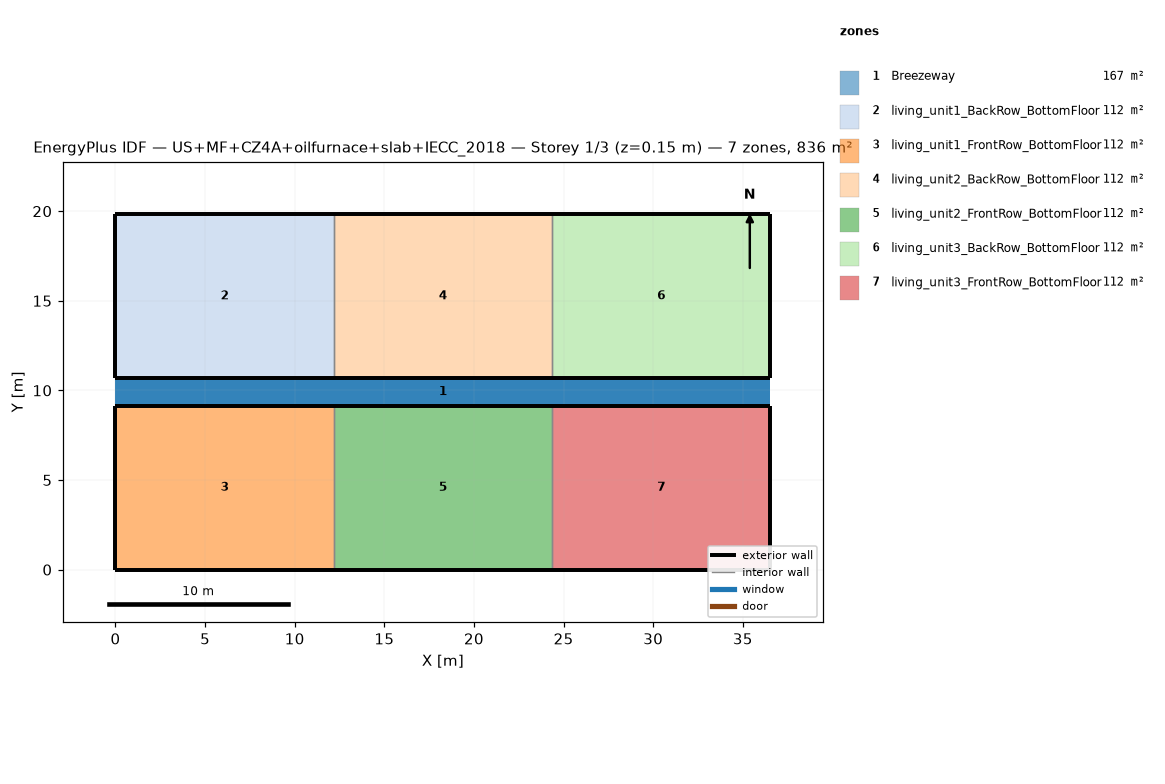
=== STOREY PLAN SPEC (per zone: floor XY polygon, exterior-wall plan segments, windows/doors) ===
zone 1: Breezeway  (167.0 m²)
  floor: (36.54, 9.16) (0.00, 9.16) (0.00, 10.68) (36.54, 10.68)
  floor: (36.54, 9.16) (0.00, 9.16) (0.00, 10.68) (36.54, 10.68)
  floor: (36.54, 9.16) (0.00, 9.16) (0.00, 10.68) (36.54, 10.68)
zone 2: living_unit1_BackRow_BottomFloor  (111.5 m²)
  floor: (12.18, 10.68) (0.00, 10.68) (0.00, 19.84) (12.18, 19.84)
  exterior wall: (0.00, 10.68) – (12.18, 10.68)  [12.2 m]
  exterior wall: (12.18, 19.84) – (0.00, 19.84)  [12.2 m]
  exterior wall: (0.00, 19.84) – (0.00, 10.68)  [9.2 m]
  interior walls: 1
zone 3: living_unit1_FrontRow_BottomFloor  (111.5 m²)
  floor: (12.18, 0.00) (0.00, 0.00) (0.00, 9.16) (12.18, 9.16)
  exterior wall: (0.00, 0.00) – (12.18, 0.00)  [12.2 m]
  exterior wall: (12.18, 9.16) – (0.00, 9.16)  [12.2 m]
  exterior wall: (0.00, 9.16) – (0.00, 0.00)  [9.2 m]
  interior walls: 1
zone 4: living_unit2_BackRow_BottomFloor  (111.5 m²)
  floor: (24.36, 10.68) (12.18, 10.68) (12.18, 19.84) (24.36, 19.84)
  exterior wall: (12.18, 10.68) – (24.36, 10.68)  [12.2 m]
  exterior wall: (24.36, 19.84) – (12.18, 19.84)  [12.2 m]
  interior walls: 2
zone 5: living_unit2_FrontRow_BottomFloor  (111.5 m²)
  floor: (24.36, 0.00) (12.18, 0.00) (12.18, 9.16) (24.36, 9.16)
  exterior wall: (12.18, 0.00) – (24.36, 0.00)  [12.2 m]
  exterior wall: (24.36, 9.16) – (12.18, 9.16)  [12.2 m]
  interior walls: 2
zone 6: living_unit3_BackRow_BottomFloor  (111.5 m²)
  floor: (36.54, 10.68) (24.36, 10.68) (24.36, 19.84) (36.54, 19.84)
  exterior wall: (24.36, 10.68) – (36.54, 10.68)  [12.2 m]
  exterior wall: (36.54, 10.68) – (36.54, 19.84)  [9.2 m]
  exterior wall: (36.54, 19.84) – (24.36, 19.84)  [12.2 m]
  interior walls: 1
zone 7: living_unit3_FrontRow_BottomFloor  (111.5 m²)
  floor: (36.54, 0.00) (24.36, 0.00) (24.36, 9.16) (36.54, 9.16)
  exterior wall: (24.36, 0.00) – (36.54, 0.00)  [12.2 m]
  exterior wall: (36.54, 0.00) – (36.54, 9.16)  [9.2 m]
  exterior wall: (36.54, 9.16) – (24.36, 9.16)  [12.2 m]
  interior walls: 1

=== DERIVED (storey summary) ===
Building: US+MF+CZ4A+oilfurnace+slab+IECC_2018
Storey: 1 of 3  (floor level z = 0.15 m)
Storey gross floor area: 836.2 m²
Zones on this storey: 7
  - Breezeway: floor 167.0 m²
  - living_unit1_BackRow_BottomFloor: floor 111.5 m²; exterior wall 33.5 m (86.9 m²); WWR 0.0%
  - living_unit1_FrontRow_BottomFloor: floor 111.5 m²; exterior wall 33.5 m (86.9 m²); WWR 0.0%
  - living_unit2_BackRow_BottomFloor: floor 111.5 m²; exterior wall 24.4 m (63.1 m²); WWR 0.0%
  - living_unit2_FrontRow_BottomFloor: floor 111.5 m²; exterior wall 24.4 m (63.1 m²); WWR 0.0%
  - living_unit3_BackRow_BottomFloor: floor 111.5 m²; exterior wall 33.5 m (86.9 m²); WWR 0.0%
  - living_unit3_FrontRow_BottomFloor: floor 111.5 m²; exterior wall 33.5 m (86.9 m²); WWR 0.0%
Zone adjacency (shared interzone walls):
  - living_unit1_BackRow_BottomFloor ↔ living_unit2_BackRow_BottomFloor
  - living_unit1_FrontRow_BottomFloor ↔ living_unit2_FrontRow_BottomFloor
  - living_unit2_BackRow_BottomFloor ↔ living_unit3_BackRow_BottomFloor
  - living_unit2_FrontRow_BottomFloor ↔ living_unit3_FrontRow_BottomFloor